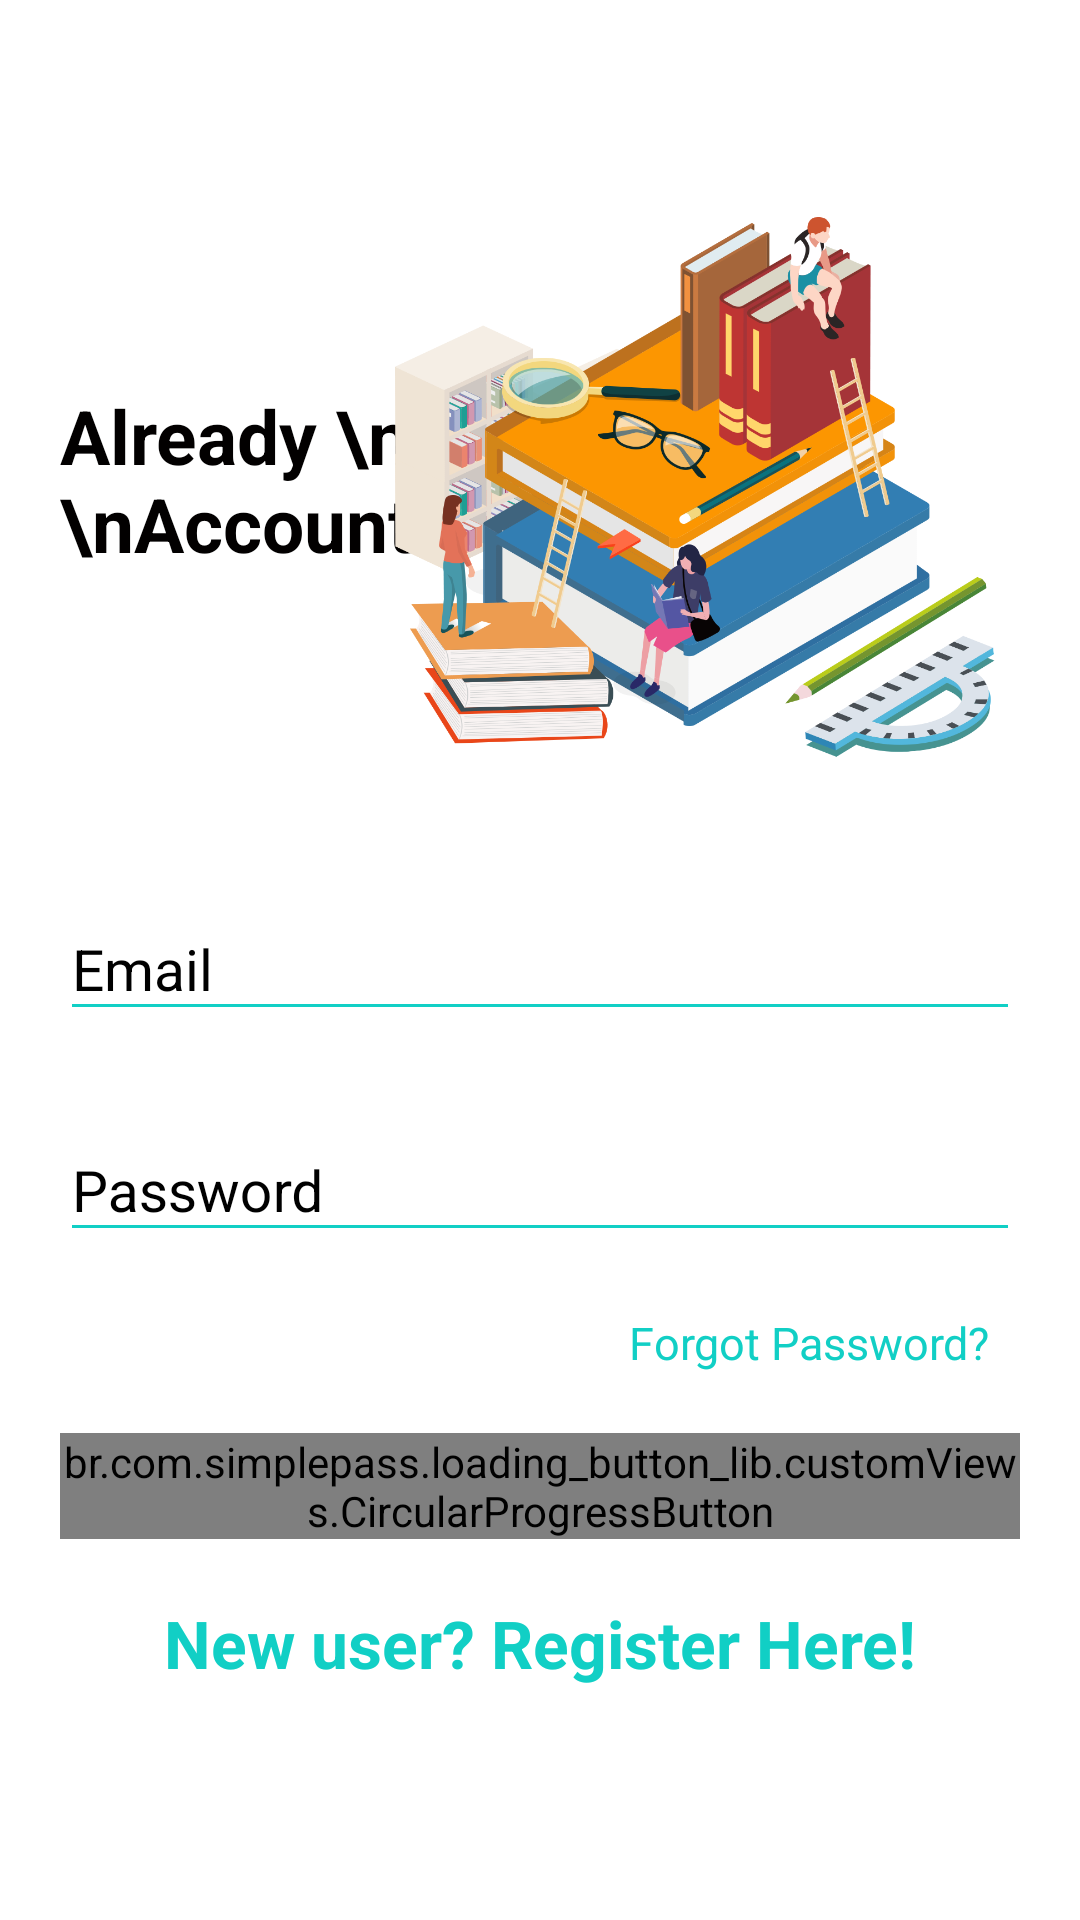

Here is an Android app screen rendered from its layout file. Give the layout XML and the strings, colors and styles it references.
<!-- AndroidManifest.xml: application theme AppTheme.NoActionBar -->
<!-- res/layout/activity_login.xml -->
<?xml version="1.0" encoding="utf-8"?>
<RelativeLayout
    xmlns:android="http://schemas.android.com/apk/res/android"
    xmlns:app="http://schemas.android.com/apk/res-auto"
    xmlns:tools="http://schemas.android.com/tools"
    android:id="@+id/LoginRelativeLayout"
    android:layout_width="match_parent"
    android:layout_height="match_parent"
    android:background="@color/whiteTextColor"
    tools:context=".LoginActivity">

    <ScrollView
        android:layout_width="match_parent"
        android:layout_height="wrap_content"
        android:layout_alignParentTop="true"
        android:layout_alignParentLeft="true"
        android:layout_centerInParent="true"
        android:paddingTop="30dp">
        <LinearLayout
            android:layout_width="match_parent"
            android:layout_height="wrap_content"
            android:orientation="vertical"
            android:padding="20dp">
            <RelativeLayout
                android:layout_width="match_parent"
                android:layout_height="wrap_content">
                <TextView
                    android:layout_centerVertical="true"
                    android:layout_alignParentLeft="true"
                    style="@style/viewParent.headerText.NoMode"
                    android:text="Already \nHave An \nAccount?"/>

                <ImageView
                    android:layout_width="220dp"
                    android:layout_height="220dp"
                    android:src="@drawable/login_logo"
                    android:layout_alignParentTop="true"
                    android:layout_alignParentRight="true"/>
            </RelativeLayout>

            <com.google.android.material.textfield.TextInputLayout
                android:id="@+id/textInputEmail"
                style="@style/parent"
                android:textColorHint="@color/black"
                android:layout_marginTop="20dp">
                <EditText
                    android:id="@+id/editTextEmail"
                    android:layout_height="wrap_content"
                    android:layout_width="match_parent"
                    android:textSize="19sp"
                    android:backgroundTint="@color/primaryTextColor"
                    android:inputType="textEmailAddress"
                    android:maxLines="1"
                    android:textColorHint="@color/black"
                    android:textColor="@color/black"
                    android:hint="@string/login_email_hint"/>
            </com.google.android.material.textfield.TextInputLayout>

            <com.google.android.material.textfield.TextInputLayout
                android:id="@+id/textInputPassword"
                style="@style/parent"
                android:textColorHint="@color/black"
                android:layout_marginTop="20dp">
                <EditText
                    android:id="@+id/editTextPassword"
                    android:hint="@string/login_password_hint"
                    android:layout_height="wrap_content"
                    android:layout_width="match_parent"
                    android:textSize="19sp"
                    android:backgroundTint="@color/primaryTextColor"
                    android:maxLines="1"
                    android:textColorHint="@color/black"
                    android:textColor="@color/black"
                    android:inputType="textPassword"/>
            </com.google.android.material.textfield.TextInputLayout>

            <TextView
                android:id="@+id/frgtpwET"
                style="@style/viewParent"
                android:layout_gravity="end"
                android:layout_marginTop="10dp"
                android:text="Forgot Password?"
                android:padding="10dp"
                android:textColor="@color/primaryTextColor"
                android:textSize="15sp" />

            <br.com.simplepass.loading_button_lib.customViews.CircularProgressButton
                android:id="@+id/cirLoginButton"
                style="@style/loginButton"
                app:spinning_bar_width="4dp"
                app:spinning_bar_color="#FFF"
                android:text="Login"
                android:onClick="PerformLogin"
                android:layout_gravity="center_horizontal"
                android:layout_marginTop="@dimen/loginViewsMargin"
                app:spinning_bar_padding="6dp"
                app:initialCornerAngle="27dp"/>

            <TextView
                style="@style/parent"
                android:textAlignment="center"
                android:textStyle="bold"
                android:textColor="@color/themeColor"
                android:textSize="22dp"
                android:text="New user? Register Here!"
                android:layout_marginTop="20dp"
                android:onClick="onSignupClick"/>


        </LinearLayout>
    </ScrollView>

</RelativeLayout>
<!-- resources referenced by this layout -->
<resources>
  <color name="primaryTextColor">#11CFC5</color>
  <color name="themeColor">#11CFC5</color>
  <color name="whiteTextColor">#fff</color>
  <dimen name="loginViewsMargin">10dp</dimen>
  <!-- drawable login_logo: png bitmap (drawable, 304895 bytes) -->
  <string name="login_email_hint">Email</string>
  <string name="login_password_hint">Password</string>
  <style name="loginButton" parent="viewParent">
          <item name="android:background">@drawable/button_background_blue</item>
          <item name="android:textColor">@color/whiteTextColor</item>
          <item name="android:textStyle">bold</item>
      </style>
  <style name="parent">
          <item name="android:layout_width">match_parent</item>
          <item name="android:layout_height">wrap_content</item>
          <item name="android:textColorHint">@color/black</item>
      </style>
  <style name="viewParent">
          <item name="android:layout_width">wrap_content</item>
          <item name="android:layout_height">wrap_content</item>
      </style>
  <style name="viewParent.headerText.NoMode">
          <item name="android:textColor">@color/darkTextColor</item>
      </style>
  <style name="AppTheme.NoActionBar">
          <item name="windowActionBar">false</item>
          <item name="windowNoTitle">true</item>
      </style>
  <color name="darkTextColor">#020000</color>
  <!-- not gathered from this repository: default colours our renderer supplied (Android Studio template values) -->
  <color name="black">#FF000000</color>
</resources>
